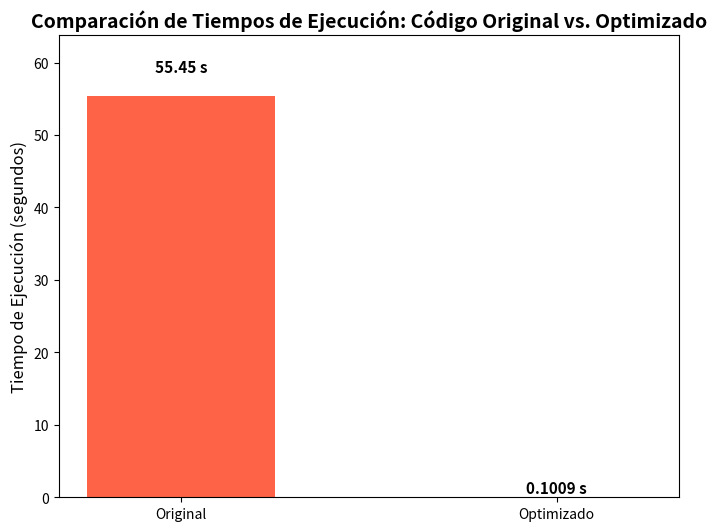

Generate this figure with matplotlib:
import matplotlib.pyplot as plt
import numpy as np

# --- ⚠️ REEMPLAZA ESTOS VALORES CON TUS TIEMPOS REGISTRADOS ⚠️ ---
# Ejemplo: 55.45 segundos para el original (el tuyo será diferente y lento)
tiempo_original = 55.45  
# Ejemplo: 0.1009 segundos para el optimizado (el que registraste antes)
tiempo_optimizado = 0.1009 

# --- Configuración del Gráfico ---
tiempos = [tiempo_original, tiempo_optimizado]
versiones = ['Original', 'Optimizado']
colores = ['#FF6347', '#3CB371'] # Rojo para el lento, verde para el rápido

# Crear la figura y los ejes del gráfico
fig, ax = plt.subplots(figsize=(8, 6))
bars = ax.bar(versiones, tiempos, color=colores, width=0.5)

# Títulos y Etiquetas
ax.set_title('Comparación de Tiempos de Ejecución: Código Original vs. Optimizado', fontsize=14, fontweight='bold')
ax.set_ylabel('Tiempo de Ejecución (segundos)', fontsize=12)

# Añadir etiquetas de valor en las barras
for bar in bars:
    yval = bar.get_height()
    # Formateo condicional: mostrar más decimales si el tiempo es muy pequeño
    if yval < 1:
        label = f'{yval:.4f} s'
    else:
        label = f'{yval:.2f} s'
        
    # Añadir la etiqueta sobre la barra. Ajustamos la posición vertical
    # para que las etiquetas no se superpongan si hay mucha diferencia
    ax.text(bar.get_x() + bar.get_width()/2.0, yval + (yval * 0.05), label, 
            ha='center', va='bottom', fontsize=11, fontweight='semibold')

# Ajustar el límite superior del eje Y para que se vea bien la barra original
ax.set_ylim(0, max(tiempos) * 1.15) 

# Mostrar el gráfico (o guardarlo)
plt.show()

# Opcional: Si quieres guardar la imagen directamente para el informe:
# plt.savefig('comparativa_tiempos.png')

print("Gráfico generado con éxito. ¡Asegúrate de tomar una captura de pantalla!")
